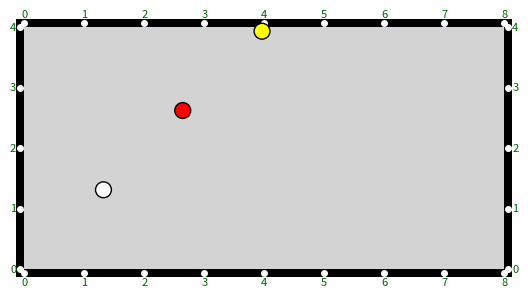

Recreate this plot in Python.
import matplotlib.pyplot as plt
import matplotlib.patches as patches

##Carom Table Parameters
#This code defines a class for creating a carom table with specified dimensions and appearance.
class CarambolaTable():
    def __init__(self, height=302.8, width=152.4, band_thickness=5):
        self.height = height
        self.width = width 
        self.band_thickness = band_thickness
        self.fig, self.ax = plt.subplots()
        self.setup_table()

    #Table setup method
    #This method sets up the table with the specified dimensions and appearance.
    def setup_table(self):
        #Set the figure size and aspect ratio
        self.fig.patch.set_facecolor('white')
        self.ax.set_aspect('equal')
        self.ax.set_xlim(-self.band_thickness, self.height + self.band_thickness)
        self.ax.set_ylim(-self.band_thickness, self.width + self.band_thickness)

        #Band rectangle
        band_rect = patches.Rectangle(
            (-self.band_thickness, -self.band_thickness),
            self.height + 2 * self.band_thickness,
            self.width + 2 * self.band_thickness,
            linewidth=0,
            facecolor='black',
            zorder=0
        )
        self.ax.add_patch(band_rect)

        #Draw the table surface
        table_surface = patches.Rectangle(
            (0, 0), self.height, self.width,
            linewidth=0,
            facecolor='lightgray',
            zorder=1
        )
        self.ax.add_patch(table_surface)
        
        #Draw the bands
        outer_border = patches.Rectangle(
            (-self.band_thickness, -self.band_thickness),
            self.height + 2 * self.band_thickness,
            self.width + 2 * self.band_thickness,
            linewidth=2,
            edgecolor='black',
            facecolor='none',
            zorder=2
        )
        self.ax.add_patch(outer_border)

    #Draw diamonds with numbers on the carom table
    def draw_diamonds_with_numbers(self):
        #Bottom side (horizontal from 0 to 8)
        for i in range(9):
            x = i * self.height / 8
            self.ax.plot(x, 0 - self.band_thickness / 2, 'wo', markersize=4)
            self.ax.text(x, -5, f"{i}", color='darkgreen', ha='center', va='top', fontsize=8)

        # Left side (vertical from 0 to 4)
        for j in range(5):
            y = j * self.width / 4
            self.ax.plot(0 - self.band_thickness / 2, y, 'wo', markersize=4)
            self.ax.text(-5, y, f"{j}", color='darkgreen', ha='right', va='center', fontsize=8)

        # Top side
        for i in range(9):
            x = i * self.height / 8
            self.ax.plot(x, self.width + self.band_thickness / 2, 'wo', markersize=4)
            self.ax.text(x, self.width + 5, f"{i}", color='darkgreen', ha='center', va='bottom', fontsize=8)

        # Right side
        for j in range(5):
            y = j * self.width / 4
            self.ax.plot(self.height + self.band_thickness / 2, y, 'wo', markersize=4)
            self.ax.text(self.height + 5, y, f"{j}", color='darkgreen', ha='left', va='center', fontsize=8)

    def draw_balls(self, white_ball, red_ball, yellow_ball):
        # Draw the white ball
        self.ax.add_patch(patches.Circle(white_ball, 5, color='white', ec='black', zorder=3))
        # Draw the red ball
        self.ax.add_patch(patches.Circle(red_ball, 5, color='red', ec='black', zorder=3))
        # Draw the yellow ball
        self.ax.add_patch(patches.Circle(yellow_ball, 5, color='yellow', ec='black', zorder=3))

    #Draw the carom table with balls and diamonds
    def show_table(self, white_ball=(50, 50), red_ball=(100, 100), yellow_ball=(150, 150)):
        self.draw_diamonds_with_numbers()
        self.draw_balls(white_ball, red_ball, yellow_ball)
        plt.axis('off')
        plt.show()

# Example usage
if __name__ == "__main__":
    table = CarambolaTable()
    table.show_table(white_ball=(50, 50), red_ball=(100, 100), yellow_ball=(150, 150))
